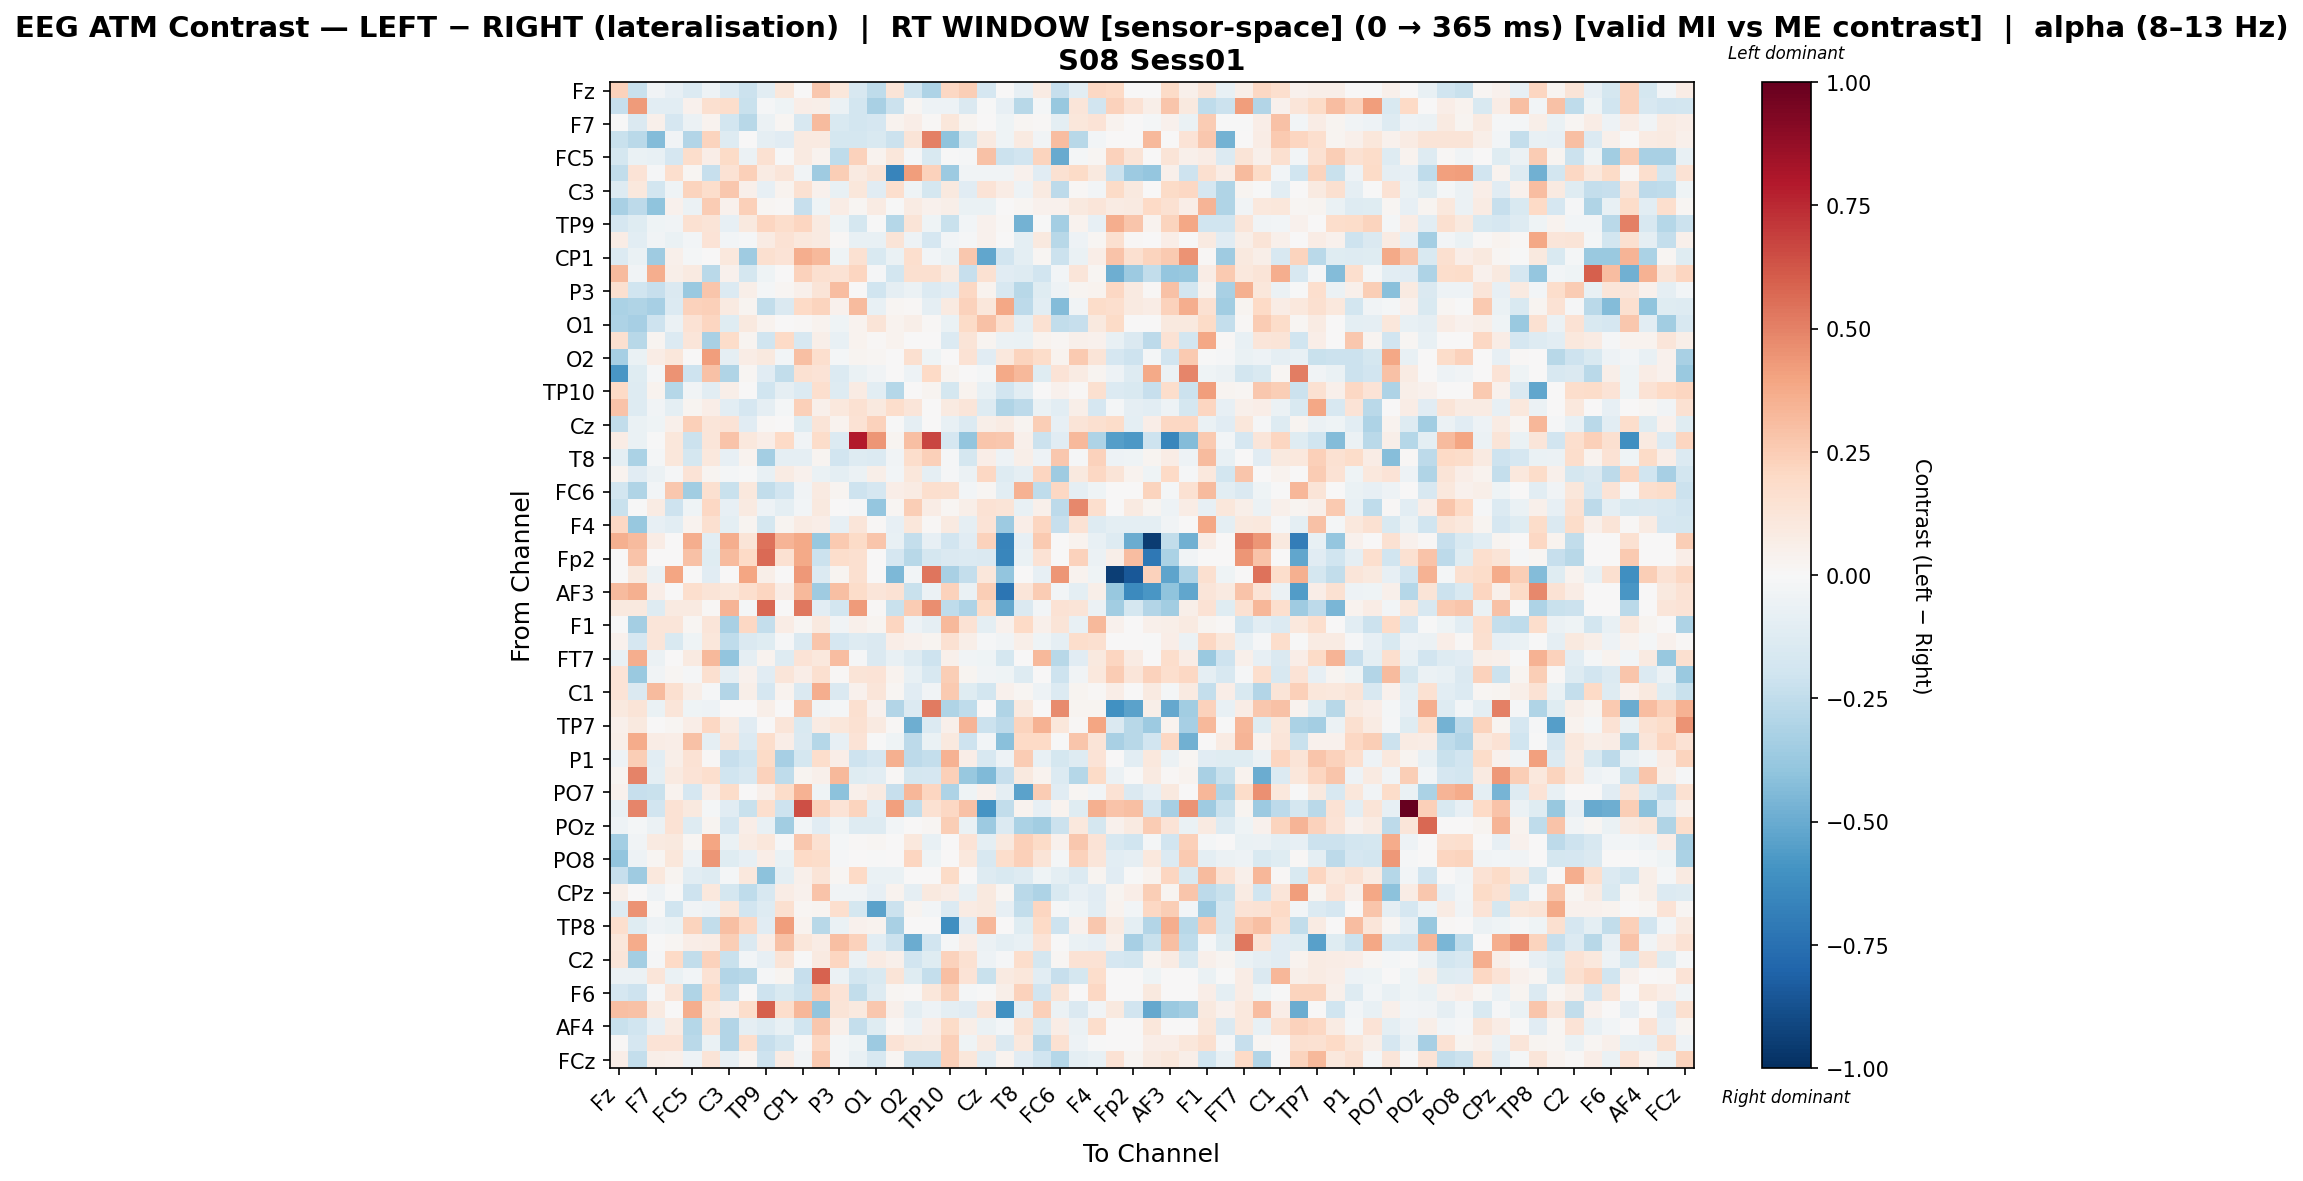

Source data for this figure (header and first rows):
, Fz, F3, F7, FT9, FC5, FC1, C3, T7, TP9, CP5, CP1, Pz, P3, P7, O1, Oz, O2, P8, TP10, CP6, Cz, C4, T8
Fz, 0.2308, -0.224, -0.03331, -0.0801, -0.1356, -0.04716, -0.1383, -0.216, -0.1084, 0.1166, 0.003071, 0.2715, 0.1117, -0.1597, -0.2503, 0.1313, -0.1986, -0.3062, 0.2096, 0.249, -0.1663, 0.003957, -0.08332
F3, -0.2276, 0.4256, -0.1063, -0.1079, 0.04029, 0.161, 0.1765, -0.2205, -0.01005, -0.04092, 0.06506, 0.05805, -0.05688, -0.1844, -0.3256, -0.2166, 0.0217, -0.0478, -0.05441, -0.1458, -0.007041, -0.07974, -0.2794
F7, -0.006298, -0.1426, 0.04928, -0.1703, -0.0548, 0.03274, -0.1801, -0.2788, -0.05745, 0.02049, -0.1614, 0.3159, -0.153, -0.1847, -0.1652, 0.03874, 0.06419, 0.01354, 0.1112, 0.02837, 0.005967, -0.04391, 0.0191
FT9, -0.2206, -0.2695, -0.4369, -0.03575, -0.2946, 0.2254, -0.1255, 0.00531, -0.08893, -0.1163, 0.08779, 0.09293, -0.178, -0.172, -0.155, -0.2173, 0.1279, 0.5052, -0.4031, -0.1763, 0.09111, -0.04044, 0.09213
FC5, -0.1724, -0.06511, -0.07245, -0.1653, 0.1732, 0.06626, 0.189, -0.05949, 0.1501, -0.00578, 0.08975, 0.03841, -0.2504, 0.2317, 0.03818, 0.1166, -0.01537, -0.1546, -0.006058, -0.013, 0.293, -0.2152, -0.1937
FC1, -0.2476, 0.1351, -0.01415, 0.1679, 0.0166, -0.2274, 0.1462, 0.2405, 0.08008, 0.1224, -0.03876, -0.357, 0.2446, 0.08735, 0.1288, -0.6605, 0.4143, 0.2308, -0.3609, -0.0383, -0.03802, -0.03215, 0.04192
C3, -0.128, 0.1077, -0.1804, -0.04213, 0.2264, 0.1775, 0.2663, 0.04773, -0.08216, 0.03876, 0.1544, 0.04409, -0.0741, 0.1108, -0.1104, 0.1655, -0.04603, -0.1754, 0.1015, -0.1114, 0.1345, 0.07229, -0.05052
T7, -0.3272, -0.2601, -0.4021, 0.04074, -0.06168, 0.2552, 0.04352, 0.2397, 0.01893, 0.015, -0.2302, -0.04263, 0.07665, 0.02285, 0.0823, -0.0006065, 0.0816, 0.0421, 0.05618, -0.06411, -0.06497, 0.002667, 0.02047
TP9, -0.1671, -0.1205, -0.03962, -0.03774, 0.1558, 0.1254, -0.08248, 0.09783, 0.2133, 0.1777, 0.2179, 0.08676, -0.03977, -0.1779, -0.004463, -0.2886, 0.1307, -0.04249, -0.2214, -0.03097, 0.04631, 0.01331, -0.4708
CP5, 0.07686, -0.1059, -0.03516, -0.06424, -0.02989, 0.1382, -0.03121, -0.0102, 0.08051, 0.1468, 0.1041, 0.09361, 0.01211, -0.07472, -0.07203, 0.1277, -0.04913, -0.1687, -0.02758, -0.01386, 0.04106, 0.005826, -0.09412
CP1, -0.1397, -0.06808, -0.3519, 0.05418, -0.02304, 0.002905, 0.1044, -0.353, 0.1575, 0.1388, 0.3598, 0.3205, -0.04278, 0.1517, -0.1531, -0.06939, 0.1702, -0.0302, -0.06634, 0.2692, -0.521, -0.188, -0.09876
Pz, 0.3127, -0.03627, 0.3595, 0.05503, 0.08993, -0.2719, 0.03946, -0.1735, -0.04667, 0.006066, 0.2273, 0.1632, 0.1432, 0.2128, -0.009844, -0.1856, 0.1635, 0.1582, 0.09004, -0.2275, 0.155, -0.1158, -0.1254
P3, 0.162, -0.1978, -0.2305, -0.143, -0.3705, 0.2799, -0.1355, 0.0581, -0.02029, 0.01635, 0.05055, 0.1318, 0.3083, 0.003274, -0.199, -0.08826, -0.05999, -0.1347, -0.1104, 0.2093, 0.03504, -0.1626, -0.2768
P7, -0.3148, -0.3029, -0.334, -0.1393, 0.229, 0.2391, 0.08814, 0.02577, -0.2461, -0.1429, 0.2017, 0.2259, 0.04383, 0.3169, -0.0737, 0.01989, 0.01533, -0.08716, 0.08739, 0.2324, 0.116, 0.3897, -0.2606
O1, -0.3119, -0.3339, -0.2035, -0.05884, 0.1456, 0.2173, -0.1207, 0.09871, 0.03183, 0.004992, 0.01024, 0.03132, -0.04523, 0.0375, 0.1285, 0.03654, 0.05833, 0.01254, -0.06335, 0.1876, 0.2929, 0.1718, -0.1014
Oz, 0.1579, -0.2789, 0.02984, -0.1393, 0.1221, -0.3239, 0.1837, 0.02417, -0.1982, 0.2028, -0.1584, 0.05573, -0.07438, 0.03882, 0.008321, 0.03697, 0.0, 0.0, -0.1361, 0.1251, 0.02531, -0.05917, -0.06948
O2, -0.3316, -0.06778, 0.07255, 0.1131, 0.006468, 0.4181, -0.08663, 0.0712, 0.09696, -0.02577, 0.2987, 0.1687, -0.0175, 0.02701, 0.01635, 0.0, 0.1609, -0.04339, 0.0, 0.1407, -0.1108, 0.1032, 0.2254
P8, -0.5819, -0.1188, -0.01077, 0.4472, -0.2079, 0.2957, -0.3011, 0.02276, -0.1143, -0.2457, 0.1509, 0.1349, -0.1402, -0.06455, -0.03208, 0.0, -0.05365, 0.1998, 0.02715, 0.0, -0.01685, 0.3761, 0.3256
TP10, 0.1969, -0.1327, 0.03229, -0.2824, -0.03725, -0.1027, 0.05847, 0.004235, -0.1993, -0.08758, -0.1372, 0.1681, -0.1286, 0.07982, -0.1054, -0.286, 0.0, 0.02366, -0.175, 0.03401, -0.07264, -0.1908, -0.1053
CP6, 0.2848, -0.1278, -0.0354, -0.09846, 0.02717, 0.06749, -0.1023, -0.1669, -0.08616, -0.02271, 0.2362, 0.04804, 0.109, 0.1538, 0.09829, 0.1725, 0.12, 0.0, 0.09019, 0.1202, -0.1327, -0.3007, -0.2621
Cz, -0.2477, -0.0669, -0.04169, 0.05006, 0.2355, 0.1232, 0.1362, -0.111, 0.0154, 0.007366, -0.1204, 0.1259, 0.03163, 0.143, 0.2311, -0.005301, -0.09108, 0.001505, -0.07377, -0.1372, 0.05846, 0.08041, 0.02895
C4, 0.07271, -0.06677, -0.006879, 0.1124, -0.214, 0.1227, 0.287, 0.1067, 0.06702, 0.1967, -0.03129, 0.1837, -0.1359, 0.7947, 0.4433, 0.02421, 0.2986, 0.6645, -0.1651, -0.3961, 0.2773, 0.2665, 0.05346
T8, -0.1005, -0.3192, -0.02104, 0.1107, -0.1752, 0.1078, -0.08233, 0.03301, -0.338, -0.09165, -0.08765, 0.03043, -0.1891, -0.1318, -0.1377, -0.03256, 0.1774, 0.2361, -0.01367, -0.1781, 0.07021, -0.05092, 0.06016
FT10, 0.03793, -0.1125, -0.05688, -0.009629, 0.1368, 0.0252, -0.01587, -0.002531, -0.07739, 0.08483, 0.04191, -0.06942, -0.09984, -0.06226, 0.05708, -0.02597, 0.1095, -0.09084, -0.008143, -0.05828, 0.2034, -0.1294, -0.08842
FC6, -0.1845, -0.3002, -0.02468, 0.2707, -0.3439, 0.1595, -0.2228, 0.105, -0.2432, -0.1905, -0.03188, 0.08891, 0.02492, -0.2035, -0.1651, 0.06329, 0.07818, 0.1715, 0.1618, -0.02869, 0.02204, -0.1029, 0.3462
FC2, -0.2205, -0.0001135, 0.08151, -0.2034, -0.03945, 0.2109, -0.08476, 0.08868, -0.04693, -0.09752, -0.0295, 0.09469, 0.007418, -0.01108, -0.3886, 0.02043, 0.2431, 0.07306, 0.01864, 0.05805, 0.1437, 0.1318, -0.07533
F4, 0.2091, -0.381, -0.08019, -0.1021, 0.03472, 0.1565, -0.09395, 0.03055, -0.1722, 0.02794, 0.08139, 0.06276, -0.08117, 0.1227, 0.008316, -0.08421, 0.1143, 0.01542, 0.0918, -0.09218, 0.1341, -0.3641, 0.06829
F8, 0.3594, 0.3191, 0.0715, 0.0, 0.3608, -0.1035, 0.36, 0.1284, 0.5391, 0.3364, 0.38, -0.3813, 0.2609, 0.1949, 0.2797, -0.07494, -0.2365, -0.07813, -0.1951, -0.1127, 0.2337, -0.6623, -0.08047
Fp2, 0.0, 0.2857, 0.0, 0.0, 0.294, -0.125, 0.3202, 0.1997, 0.5634, 0.1559, 0.3816, -0.216, 0.1774, 0.1577, 0.0, -0.1715, -0.2789, -0.1735, -0.1466, -0.1336, -0.1415, -0.6533, -0.06708
AF7, 0.0, 0.1007, -0.05578, 0.3915, 0.0, -0.1104, 0.0, 0.3959, 0.05814, 0.0, 0.434, -0.1364, 0.02504, 0.1579, 0.0, -0.4527, -0.0297, 0.5362, -0.3216, -0.2345, 0.1157, -0.3931, 0.0004849
AF3, 0.3173, 0.3521, 0.0652, 0.0, 0.17, 0.1302, 0.1104, 0.1644, 0.212, 0.07343, 0.326, -0.3579, 0.2972, 0.1864, 0.1191, 0.148, -0.2202, -0.06117, 0.2332, -0.06947, 0.2423, -0.7284, 0.1225
AFz, 0.0998, 0.09657, -0.1287, 0.08968, 0.08879, 0.007889, 0.3405, -0.02234, 0.571, 0.0005942, 0.5255, -0.1081, -0.1862, 0.4265, 0.01274, -0.2217, 0.2571, 0.4681, -0.2544, -0.3066, 0.1924, -0.5114, -0.1458
F1, -0.00615, -0.3391, 0.1188, 0.1174, 0.01774, 0.1181, -0.3219, 0.208, -0.2407, 0.07307, 0.01881, 0.09417, -0.03684, 0.05013, 0.02995, 0.2171, -0.04846, -0.09344, 0.3257, 0.147, -0.09404, 0.0459, 0.1968
F5, 0.04191, -0.1685, 0.1185, -0.1501, -0.0467, 0.1154, -0.2567, -0.1444, -0.1214, -0.01126, -0.1435, 0.2778, -0.1648, -0.1326, -0.1427, 0.06351, 0.03938, 0.0266, 0.153, 0.05506, -0.009985, -0.03173, 0.05507
FT7, -0.07208, 0.3646, -0.0606, 0.0, 0.08755, 0.3205, -0.3984, -0.08913, 0.03341, -0.1307, 0.1403, 0.1079, 0.3065, -0.01099, -0.1418, -0.07759, -0.1324, -0.2083, 0.05386, -0.03731, -0.04615, -0.1769, 0.0
FC3, 0.1371, -0.3704, -0.03185, 0.01753, -0.01043, 0.1592, -0.09208, 0.0407, -0.1114, 0.1198, 0.06955, 0.1623, 0.01393, 0.1326, 0.1377, 0.03815, -0.07099, -0.1614, 0.2468, 0.03053, -0.03314, -0.04452, -0.1305
C1, 0.1394, -0.1412, 0.3148, 0.1626, 0.05943, -0.01072, -0.2948, 0.06227, -0.1715, 0.03849, -0.1454, 0.3643, -0.1465, 0.03916, 0.1248, 0.01598, -0.1128, -0.03194, 0.2648, -0.1219, -0.1833, 0.04341, 0.02288
C5, 0.09775, 0.1284, -0.0671, 0.1187, -0.04618, -0.04779, 0.0, 0.006792, 0.05525, 0.0, 0.2905, -0.03843, -0.02023, 0.1618, 0.0413, -0.2921, -0.14, 0.5218, -0.2981, -0.2545, 0.004934, -0.3015, 0.09478
TP7, 0.04838, 0.09705, 0.006085, 0.02076, 0.06998, 0.2079, 0.08038, -0.1166, 0.0, 0.125, -0.1523, 0.08358, 0.1112, 0.1515, 0.0935, 0.008992, -0.4895, -0.1356, 0.05396, 0.3375, -0.217, -0.2595, 0.2195
CP3, 0.05685, 0.3679, 0.07579, 0.06299, 0.2941, -0.09281, 0.1185, -0.1342, 0.1766, 0.06886, -0.1434, -0.2815, -0.08551, 0.1331, -0.003082, -0.0417, -0.2611, -0.06532, 0.1007, -0.2036, -0.03062, -0.4153, 0.199
P1, -0.05149, 0.2471, -0.1051, 0.05739, 0.1429, 0.01405, -0.2298, -0.1958, 0.1885, -0.332, -0.1784, 0.178, 0.06407, -0.2108, -0.1657, 0.3579, -0.2582, -0.2372, 0.3495, 0.06943, -0.1618, -0.05176, 0.2508
P5, 0.0296, 0.4939, -0.09779, 0.09021, 0.134, 0.169, -0.2018, -0.1613, 0.2316, -0.2556, 0.0235, 0.05373, 0.3233, -0.1235, -0.1078, 0.008466, -0.1751, -0.1699, 0.2409, -0.3816, -0.4438, -0.2308, 0.09898
PO7, 0.04322, -0.2287, -0.219, 0.03195, -0.1675, 0.06666, 0.1857, 0.007802, 0.05154, 0.1865, 0.3496, -0.0454, -0.4116, 0.05161, 0.09212, -0.2282, 0.3343, 0.2156, -0.307, -0.04126, 0.03992, -0.0917, -0.5381
PO3, -0.07587, 0.4873, -0.1895, 0.1471, 0.09444, -0.0172, -0.1148, -0.2197, 0.17, -0.2107, 0.6407, 0.2286, 0.1376, 0.2227, -0.104, 0.4131, -0.2423, 0.1527, 0.2038, 0.2965, -0.5931, -0.2439, 0.03879
POz, -0.04902, -0.01573, -0.05641, 0.144, -0.1319, 0.02475, -0.1642, 0.06756, -0.07079, -0.3482, -0.02543, -0.1172, -0.04391, -0.1326, -0.1284, -0.02864, 0.0, 0.02057, 0.2468, -0.06459, -0.3649, -0.1399, -0.32
PO4, -0.3364, -0.0329, 0.08769, 0.09797, 0.01811, 0.3951, -0.07016, 0.08472, 0.1117, -0.009572, 0.2724, 0.1542, -0.01675, 0.01209, 0.01853, 0.0, 0.1046, -0.07808, 0.0, 0.1367, -0.09648, 0.09702, 0.2391
PO8, -0.3955, -0.0483, 0.01665, 0.11, -0.05467, 0.4388, -0.1194, -0.08343, 0.06609, -0.06618, 0.1972, 0.182, -0.008478, 0.005513, -0.006611, 0.0, 0.2121, -0.04033, 0.0, 0.1082, -0.1616, 0.1759, 0.2407
P2, -0.2271, -0.3574, 0.1084, 0.03087, -0.1016, -0.1257, -0.01648, 0.1057, -0.4139, -0.09817, 0.04879, 0.1327, 0.0187, 0.1981, -0.06282, -0.06704, 0.0, 0.0, 0.1893, 0.004299, -0.126, -0.1559, -0.129
CPz, 0.05777, 0.004884, -0.05086, -0.0003338, -0.2048, 0.1037, -0.1736, -0.2535, -0.1602, 0.0767, 0.04169, 0.2819, -0.03636, -0.03888, -0.08514, 0.03339, -0.08879, 0.09786, 0.07246, -0.07386, 0.0985, 0.0216, -0.2659
CP4, -0.1322, 0.4499, -0.006937, -0.1975, -0.03751, -0.05041, 0.1112, -0.1932, -0.1302, 0.1611, 0.02139, 0.02611, 0.1668, -0.1787, -0.5343, -0.215, 0.02618, -0.02533, -0.14, 0.07895, 0.09802, -0.08168, -0.2457
TP8, 0.1719, -0.1218, -0.05049, -0.06862, 0.2257, -0.2469, 0.2988, 0.2086, -0.1122, 0.4149, 0.03515, -0.2762, -0.06815, 0.04181, 0.03861, -0.3207, 0.0, 0.0, -0.6124, -0.1161, 0.3356, 0.003228, -0.1241
C6, 0.1137, 0.3722, -0.003727, 0.02338, 0.06651, 0.07751, 0.249, -0.1484, 0.0626, 0.2903, 0.1101, 0.0752, 0.298, 0.2279, -0.1075, -0.2133, -0.4967, -0.1913, -0.009047, 0.0642, -0.05895, -0.09776, -0.07546
C2, 0.1223, -0.3415, -0.009492, 0.1965, -0.2489, 0.2306, -0.2219, -0.02969, -0.08086, 0.1263, -0.004244, 0.0925, 0.2124, -0.05981, 0.0851, 0.05227, -0.1897, -0.1216, 0.2339, 0.1539, -0.05187, -0.009089, 0.1793
FT8, -0.05475, -0.05529, 0.1217, -0.06336, -0.02864, 0.1414, -0.2908, -0.2757, -0.01351, 0.02613, -0.2305, 0.5872, -0.06065, -0.1809, -0.1536, 0.1281, -0.1244, -0.2381, 0.3042, 0.1367, -0.2243, 0.09153, 0.1168
F6, -0.1717, -0.2037, -0.01335, 0.1187, -0.2972, 0.2008, -0.2359, 0.006874, -0.2105, -0.1505, -0.2159, 0.2618, 0.1401, -0.2462, -0.1252, 0.01764, 0.01136, 0.1118, 0.2258, -0.01778, -0.003143, 0.05627, 0.2275
AF8, 0.297, 0.2957, 0.09033, 0.0, 0.3631, 0.1057, 0.06538, 0.1723, 0.594, 0.1785, 0.3282, -0.3964, 0.1297, 0.09975, 0.2722, 0.04819, -0.1012, -0.05335, -0.09933, -0.11, 0.1227, -0.6079, -0.09259
AF4, -0.2197, -0.1998, -0.08592, 0.07991, -0.2847, 0.1557, -0.2914, -0.09315, -0.1312, -0.07457, -0.1977, 0.2659, 0.05248, -0.2351, -0.1181, 0.01184, -0.05017, 0.0654, 0.1896, 0.06215, -0.06674, -0.02345, 0.1546
F2, 0.00869, -0.1649, 0.1347, 0.1361, -0.2668, -0.06742, -0.2958, 0.1667, -0.2315, -0.1848, -0.008188, 0.2085, -0.02204, -0.04148, -0.3644, 0.1353, 0.09948, 0.091, 0.2358, -0.04036, 0.09137, -0.1422, 0.1062
FCz, 0.06526, -0.2373, 0.05797, 0.0527, -0.05171, 0.1299, -0.07824, 0.01706, -0.208, 0.0824, -0.03597, 0.2628, -0.01609, -0.07039, -0.1638, 0.01975, -0.2383, -0.2411, 0.2391, 0.1102, -0.1034, 0.03801, -0.1106
